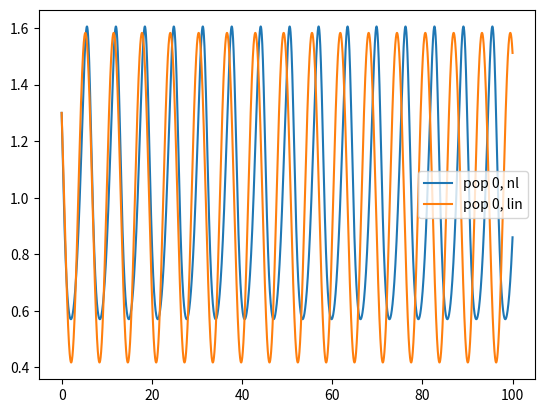
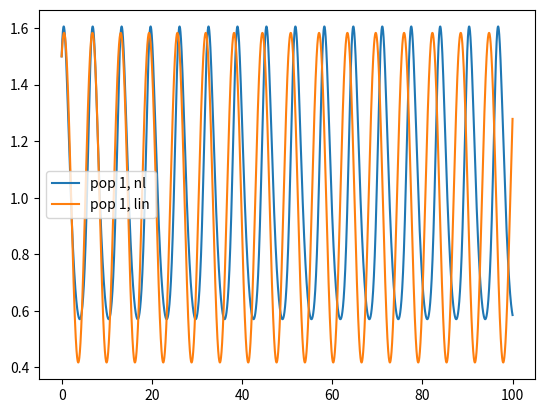
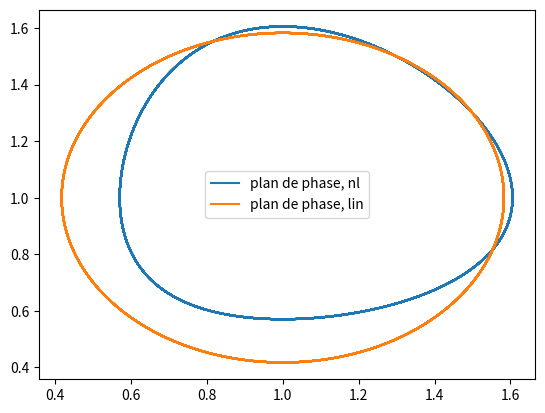

Recreate these plots in Python, in order.
import matplotlib.pyplot as plt
import numpy as np

alpha = 1
beta = 1

def dynamique_lv(X, U):
    x1_dot = (1 - alpha * X[1]) * X[0]
    x2_dot = (-1 + beta * X[0]) * X[1]
    return np.array([x1_dot, x2_dot])

X_bar = np.array([1/beta, 1/alpha])
A_lin =np.array([[0, -alpha / beta], [beta / alpha, 0]])

def dynamique_lin(X, U):
    X_dot = A_lin @ (X - X_bar)
    return X_dot


X_nl = np.array([1.3, 1.5])
X_lin = X_nl.copy()
h = 1e-3
T = np.arange(0, 100, h)

res_nl = [X_nl]
res_lin = [X_lin]
for t in T[:-1]:
    k1_nl = dynamique_lv(X_nl, 0)
    k2_nl = dynamique_lv(X_nl + h * k1_nl, 0)
    X_nl = X_nl + (k1_nl + k2_nl) * h / 2
    res_nl.append(X_nl)
    k1_lin = dynamique_lin(X_lin, 0)
    k2_lin = dynamique_lin(X_lin + h * k1_lin, 0)
    X_lin = X_lin + (k1_lin + k2_lin) * h / 2
    res_lin.append(X_lin)

res_nl = np.array(res_nl)
res_lin = np.array(res_lin)
plt.plot(T, res_nl[:, 0], label="pop 0, nl")

plt.plot(T, res_lin[:, 0], label="pop 0, lin")
plt.legend()
plt.figure()
plt.plot(T, res_nl[:, 1], label="pop 1, nl")
plt.plot(T, res_lin[:, 1], label="pop 1, lin")
plt.legend()

plt.figure()
plt.plot(res_nl[:,0], res_nl[:, 1], label="plan de phase, nl")
plt.plot(res_lin[:, 0], res_lin[:, 1], label="plan de phase, lin")
plt.legend()

plt.show()
